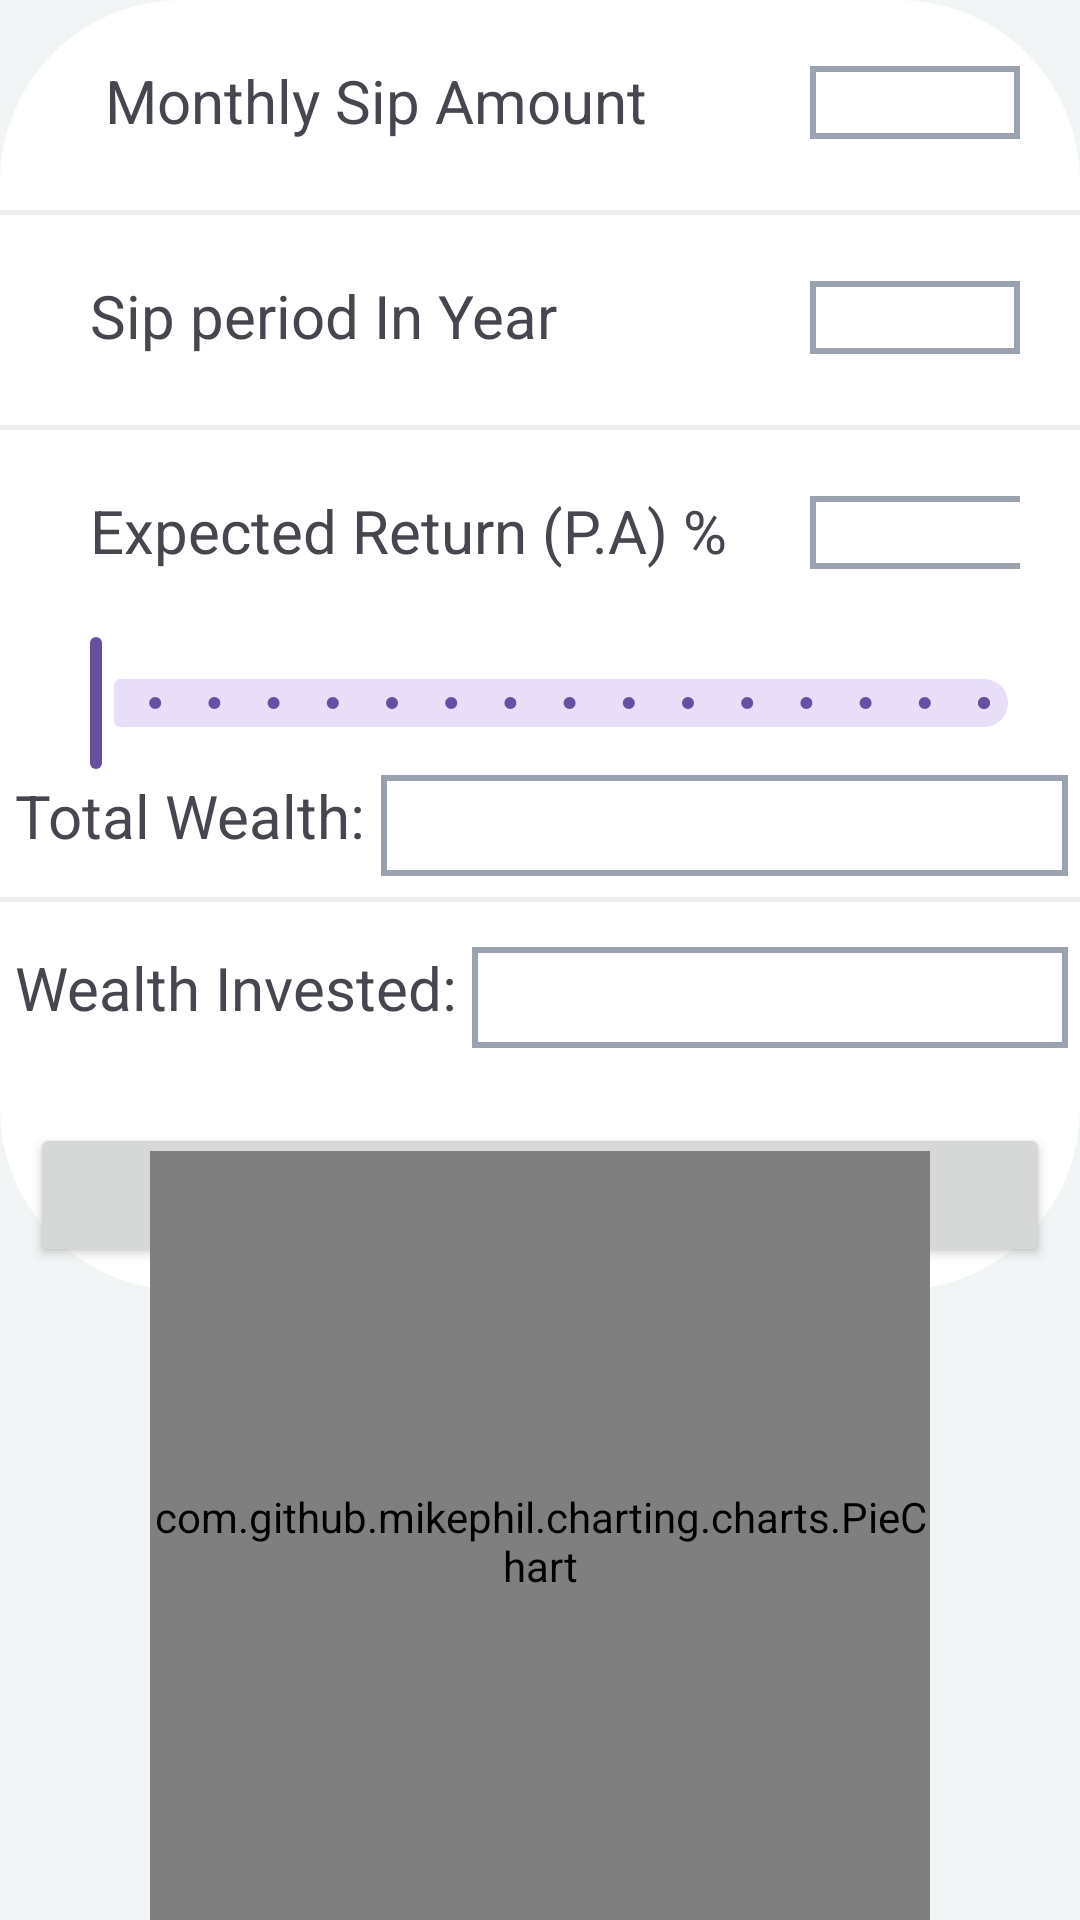

This screen was rendered from an Android layout file. Write that file and the resources it references.
<!-- AndroidManifest.xml: application theme Theme.Investingbuddy -->
<!-- res/layout/activity_sip_cal.xml -->
<androidx.constraintlayout.widget.ConstraintLayout xmlns:android="http://schemas.android.com/apk/res/android"
    xmlns:app="http://schemas.android.com/apk/res-auto"
    xmlns:tools="http://schemas.android.com/tools"
    android:id="@+id/cc"
    android:layout_width="match_parent"
    android:layout_height="match_parent"
    android:background="#F1F5F6"
    tools:context=".ui.sipCalActivity">

    <TextView
        android:id="@+id/introtxt"
        android:layout_width="match_parent"
        android:layout_height="wrap_content"
        android:layout_margin="10dp"
        android:text="Sip Calculator"
        android:textAlignment="center"
        android:textSize="18sp"
        android:textStyle="bold"
        android:visibility="gone"
        app:layout_constraintTop_toTopOf="parent" />

    <LinearLayout
        android:id="@+id/laylin"
        android:layout_width="match_parent"
        android:layout_height="430dp"
        android:background="@drawable/linneardraww"
        android:backgroundTint="@color/white"
        android:orientation="vertical"
        app:layout_constraintTop_toBottomOf="@+id/introtxt">

        <LinearLayout
            android:layout_width="match_parent"
            android:layout_height="wrap_content"
            android:layout_margin="20dp"
            android:orientation="horizontal">

            <TextView
                android:layout_width="250dp"
                android:layout_height="wrap_content"
                android:paddingStart="10dp"
                android:text=" Monthly Sip Amount"
                android:textSize="20dp" />

            <EditText
                android:id="@+id/sipsumpamount"
                android:layout_width="match_parent"
                android:layout_height="wrap_content"
                android:background="@drawable/editviewback"
                android:inputType="number"
                android:maxLength="6" />
        </LinearLayout>

        <View
            android:layout_width="match_parent"
            android:layout_height="1.5dp"
            android:layout_marginTop="3dp"
            android:background="@color/cnt" />

        <LinearLayout
            android:layout_width="match_parent"
            android:layout_height="wrap_content"
            android:layout_margin="20dp"
            android:orientation="horizontal">

            <TextView
                android:layout_width="250dp"
                android:layout_height="wrap_content"
                android:paddingStart="10dp"
                android:text="Sip period In Year"
                android:textSize="20dp" />

            <EditText
                android:id="@+id/sipyearedit"
                android:layout_width="match_parent"
                android:layout_height="wrap_content"
                android:background="@drawable/editviewback"
                android:inputType="number"
                android:maxLength="2" />
        </LinearLayout>

        <View
            android:layout_width="match_parent"
            android:layout_height="1.5dp"
            android:layout_marginTop="3dp"
            android:background="@color/cnt" />

        <LinearLayout
            android:layout_width="match_parent"
            android:layout_height="wrap_content"
            android:layout_margin="20dp"
            android:orientation="horizontal">

            <TextView
                android:layout_width="250dp"
                android:layout_height="wrap_content"
                android:paddingStart="10dp"
                android:text="Expected Return (P.A) %"
                android:textSize="20dp" />

            <EditText
                android:id="@+id/expectedreturnedit"
                android:layout_width="112dp"
                android:layout_height="wrap_content"
                android:background="@drawable/editviewback"
                android:inputType="number"
                android:maxLength="2" />
        </LinearLayout>

        <com.google.android.material.slider.Slider
            android:id="@+id/sliderate"
            android:layout_width="match_parent"
            android:layout_height="wrap_content"
            android:layout_marginLeft="10dp"
            android:layout_marginRight="10dp"
            android:stepSize="2"
            android:valueFrom="0"
            android:valueTo="30" />

        <LinearLayout
            android:layout_width="match_parent"
            android:layout_height="wrap_content"
            android:layout_marginBottom="4dp"
            android:orientation="horizontal">

            <TextView
                android:layout_width="wrap_content"
                android:layout_height="match_parent"
                android:text=" Total Wealth: "
                android:textSize="20dp" />

            <TextView
                android:id="@+id/siptotalwealthres"
                android:layout_width="match_parent"
                android:layout_height="match_parent"
                android:layout_marginEnd="4dp"
                android:background="@drawable/editviewback"
                android:textSize="25dp"
                android:textStyle="bold" />
        </LinearLayout>

        <View
            android:layout_width="match_parent"
            android:layout_height="1.5dp"
            android:layout_marginTop="3dp"
            android:background="@color/cnt" />

        <LinearLayout
            android:layout_width="match_parent"
            android:layout_height="wrap_content"
            android:layout_marginTop="15dp"
            android:orientation="horizontal">

            <TextView
                android:layout_width="wrap_content"
                android:layout_height="match_parent"
                android:text=" Wealth Invested: "
                android:textSize="20dp" />

            <TextView
                android:id="@+id/sipwealthres"
                android:layout_width="match_parent"
                android:layout_height="match_parent"
                android:layout_marginEnd="4dp"
                android:background="@drawable/editviewback"
                android:textSize="25dp"
                android:textStyle="bold" />
        </LinearLayout>

        <Button
            android:id="@+id/calsipbtn"
            android:layout_width="match_parent"
            android:layout_height="wrap_content"
            android:layout_marginStart="10dp"
            android:layout_marginTop="25dp"
            android:layout_marginEnd="10dp"
            android:text="Calculate" />
    </LinearLayout>

    <RelativeLayout
        android:layout_width="match_parent"
        android:layout_height="wrap_content"
        android:fillViewport="true"
        android:orientation="vertical"
        app:layout_constraintBottom_toBottomOf="parent"
        app:layout_constraintTop_toBottomOf="@+id/laylin">
        
        <com.github.mikephil.charting.charts.PieChart
            android:id="@+id/pieChart"
            android:layout_width="260dp"
            android:layout_height="260dp"
            android:layout_below="@id/laylin"
            android:layout_centerHorizontal="true"
            android:layout_marginTop="15dp"
            tools:ignore="NotSibling" />

        <LinearLayout
            android:layout_width="match_parent"
            android:layout_height="wrap_content"
            android:layout_below="@id/pieChart"
            android:layout_marginLeft="20dp"
            android:layout_marginTop="10dp"
            android:layout_marginBottom="15dp"
            android:orientation="horizontal"
            android:weightSum="3">

            <TextView
                android:layout_width="0dp"
                android:layout_height="wrap_content"
                android:layout_margin="3dp"
                android:layout_marginLeft="200dp"
                android:layout_weight="1.2"
                android:drawableLeft="@drawable/ic_circle"
                android:drawableTint="@color/piegreentouch"
                android:gravity="center"
                android:padding="4dp"
                android:text="Wealth gained"
                android:textAlignment="center"
                android:textColor="@color/black" />

            <TextView
                android:layout_width="0dp"
                android:layout_height="wrap_content"
                android:layout_margin="3dp"
                android:layout_weight=".5"
                android:gravity="center"
                android:padding="4dp"
                android:text=" "
                android:textAlignment="center" />

            <TextView
                android:layout_width="0dp"
                android:layout_height="wrap_content"
                android:layout_margin="3dp"
                android:layout_weight="1.2"
                android:drawableLeft="@drawable/ic_circle"
                android:drawableTint="@color/blue"
                android:text="Wealth Invested"
                android:textAlignment="center"
                android:textColor="@color/black" />
        </LinearLayout>
    </RelativeLayout>
</androidx.constraintlayout.widget.ConstraintLayout>
<!-- resources referenced by this layout -->
<resources>
  <color name="black">#FF000000</color>
  <color name="blue">#03A9F4</color>
  <color name="cnt">#ECEEEF</color>
  <color name="piegreentouch">#83c5be</color>
  <color name="white">#FFFFFFFF</color>
  <!-- drawable editviewback (drawable) -->
  <shape xmlns:android="http://schemas.android.com/apk/res/android" android:shape="rectangle">
      <stroke android:width="2dp" android:color="@color/darkgrey"/>
      <padding android:left="10dp"/>
  </shape>
  <!-- drawable ic_circle (drawable) -->
  <shape xmlns:android="http://schemas.android.com/apk/res/android" android:shape="oval">
      <size android:height="15dp" android:width="15dp"/>
  </shape>
  <!-- drawable linneardraww (drawable) -->
  <shape xmlns:android="http://schemas.android.com/apk/res/android" android:shape="rectangle">
      <stroke android:width="1.2dp" android:color="#00BCD4"/>
      <corners android:radius="60dp"/>
  </shape>
  <style name="Theme.Investingbuddy" parent="Base.Theme.Investingbuddy" />
  <color name="darkgrey">#9AA2AF</color>
  <style name="Base.Theme.Investingbuddy" parent="Theme.Material3.DayNight.NoActionBar">
          
          
      </style>
</resources>
